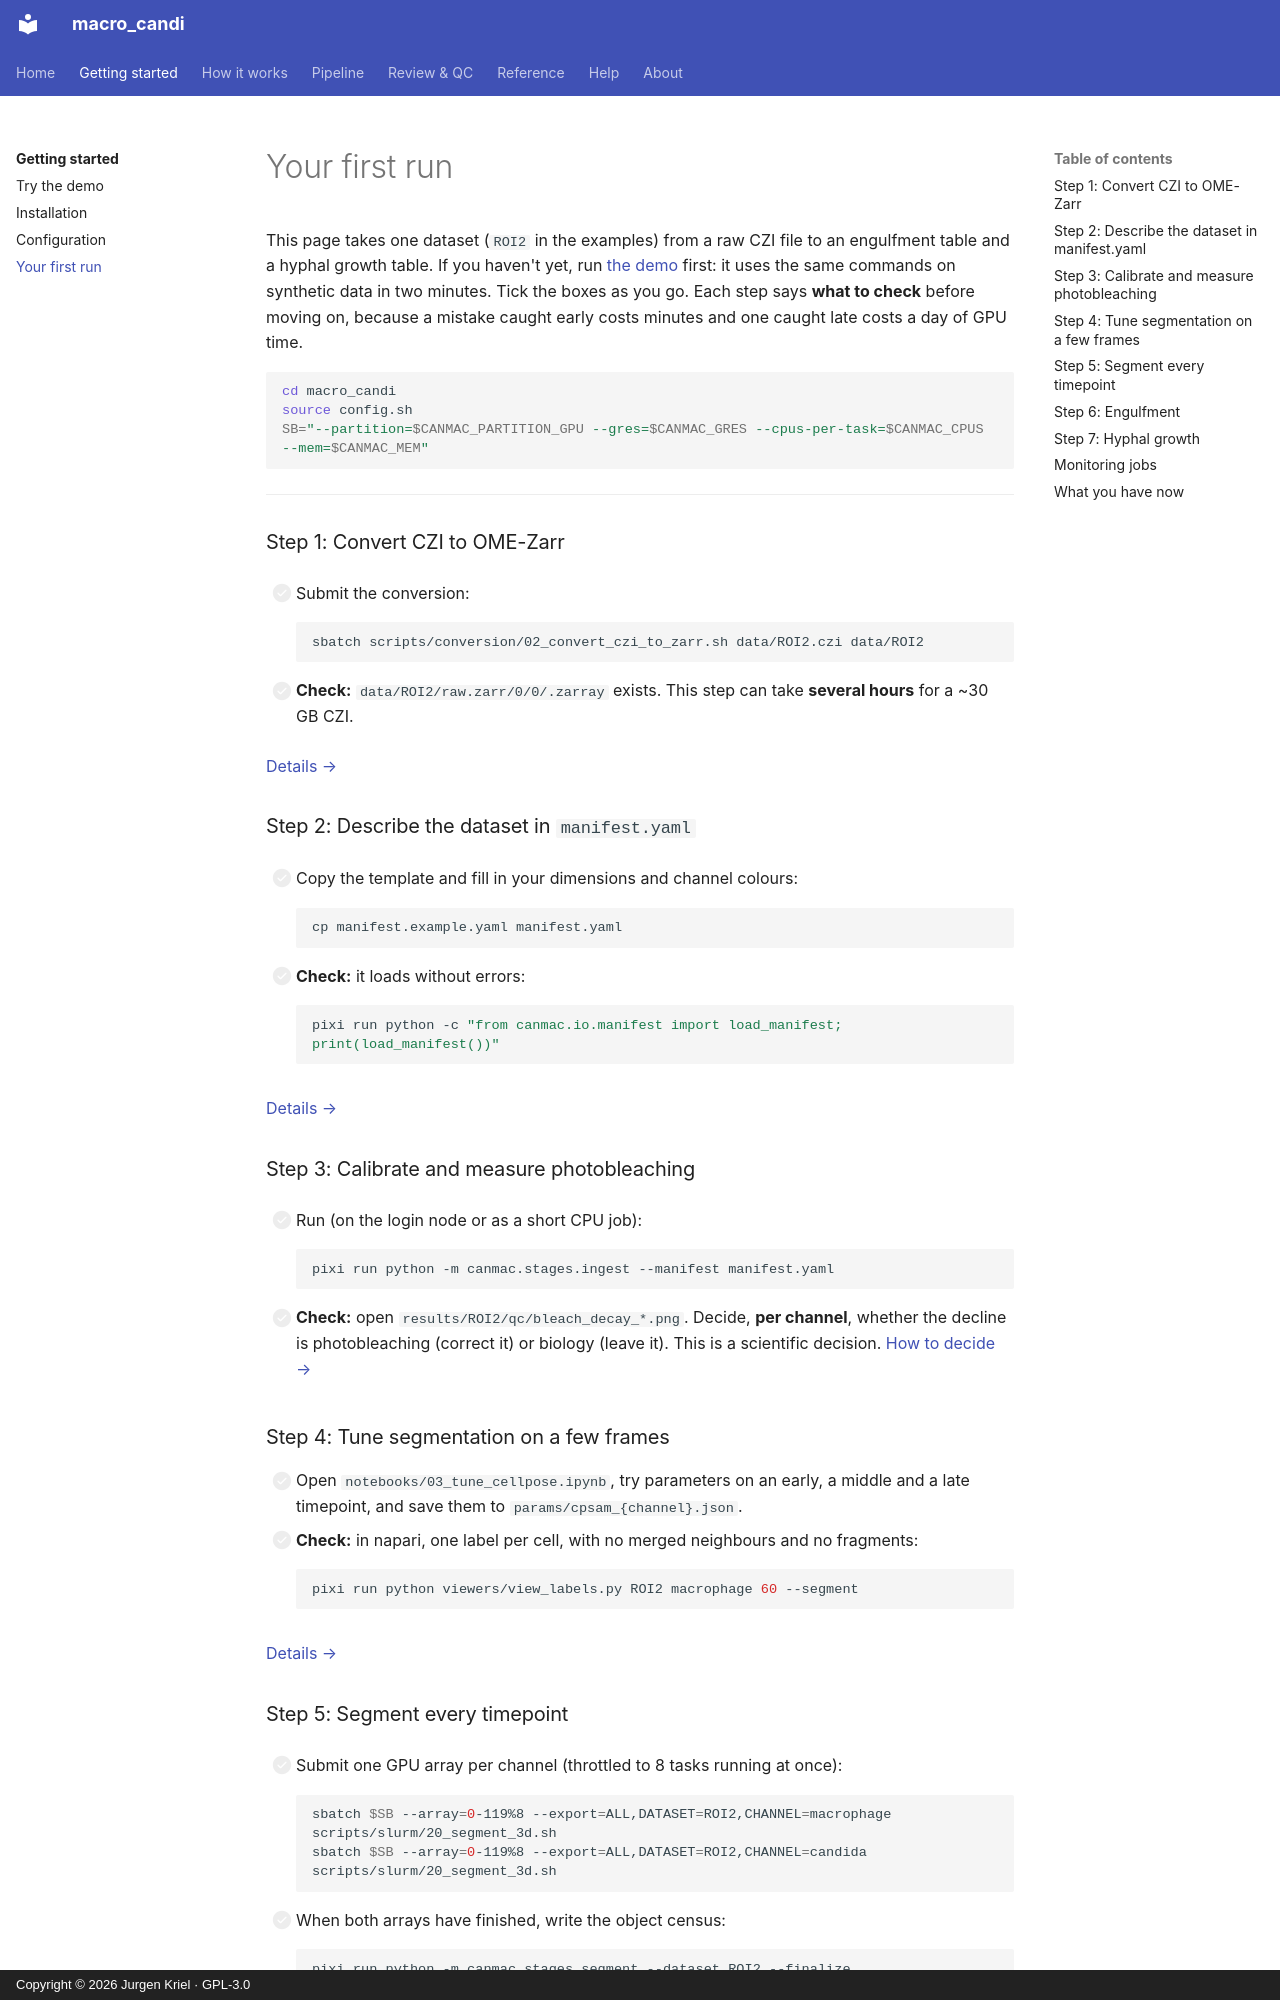

repository: JurgenKriel/macro_candi · page: getting-started/first-run/index.html · generator: mkdocs · copyright: Copyright © 2026 Jurgen Kriel · GPL-3.0

# Your first run

This page takes one dataset (`ROI2` in the examples) from a raw CZI file to an engulfment
table and a hyphal growth table. If you haven't yet, run [the demo](demo.md) first: it
uses the same commands on synthetic data in two minutes. Tick the boxes as you go. Each step says **what to check**
before moving on, because a mistake caught early costs minutes and one caught late costs a
day of GPU time.

```bash
cd macro_candi
source config.sh
SB="--partition=$CANMAC_PARTITION_GPU --gres=$CANMAC_GRES --cpus-per-task=$CANMAC_CPUS --mem=$CANMAC_MEM"
```

---

### Step 1: Convert CZI to OME-Zarr

- [ ] Submit the conversion:

    ```bash
    sbatch scripts/conversion/02_convert_czi_to_zarr.sh data/ROI2.czi data/ROI2
    ```

- [ ] **Check:** `data/ROI2/raw.zarr/0/0/.zarray` exists. This step can take **several hours**
      for a ~30 GB CZI.

[Details →](../pipeline/01-conversion.md)

### Step 2: Describe the dataset in `manifest.yaml`

- [ ] Copy the template and fill in your dimensions and channel colours:

    ```bash
    cp manifest.example.yaml manifest.yaml
    ```

- [ ] **Check:** it loads without errors:

    ```bash
    pixi run python -c "from canmac.io.manifest import load_manifest; print(load_manifest())"
    ```

[Details →](../pipeline/02-manifest.md)

### Step 3: Calibrate and measure photobleaching

- [ ] Run (on the login node or as a short CPU job):

    ```bash
    pixi run python -m canmac.stages.ingest --manifest manifest.yaml
    ```

- [ ] **Check:** open `results/ROI2/qc/bleach_decay_*.png`. Decide, **per channel**, whether
      the decline is photobleaching (correct it) or biology (leave it). This is a scientific
      decision. [How to decide →](../pipeline/03-calibration.md#should-a-channel-be-corrected)

### Step 4: Tune segmentation on a few frames

- [ ] Open `notebooks/03_tune_cellpose.ipynb`, try parameters on an early, a middle and a
      late timepoint, and save them to `params/cpsam_{channel}.json`.
- [ ] **Check:** in napari, one label per cell, with no merged neighbours and no fragments:

    ```bash
    pixi run python viewers/view_labels.py ROI2 macrophage 60 --segment
    ```

[Details →](../pipeline/05-segmentation.md)
